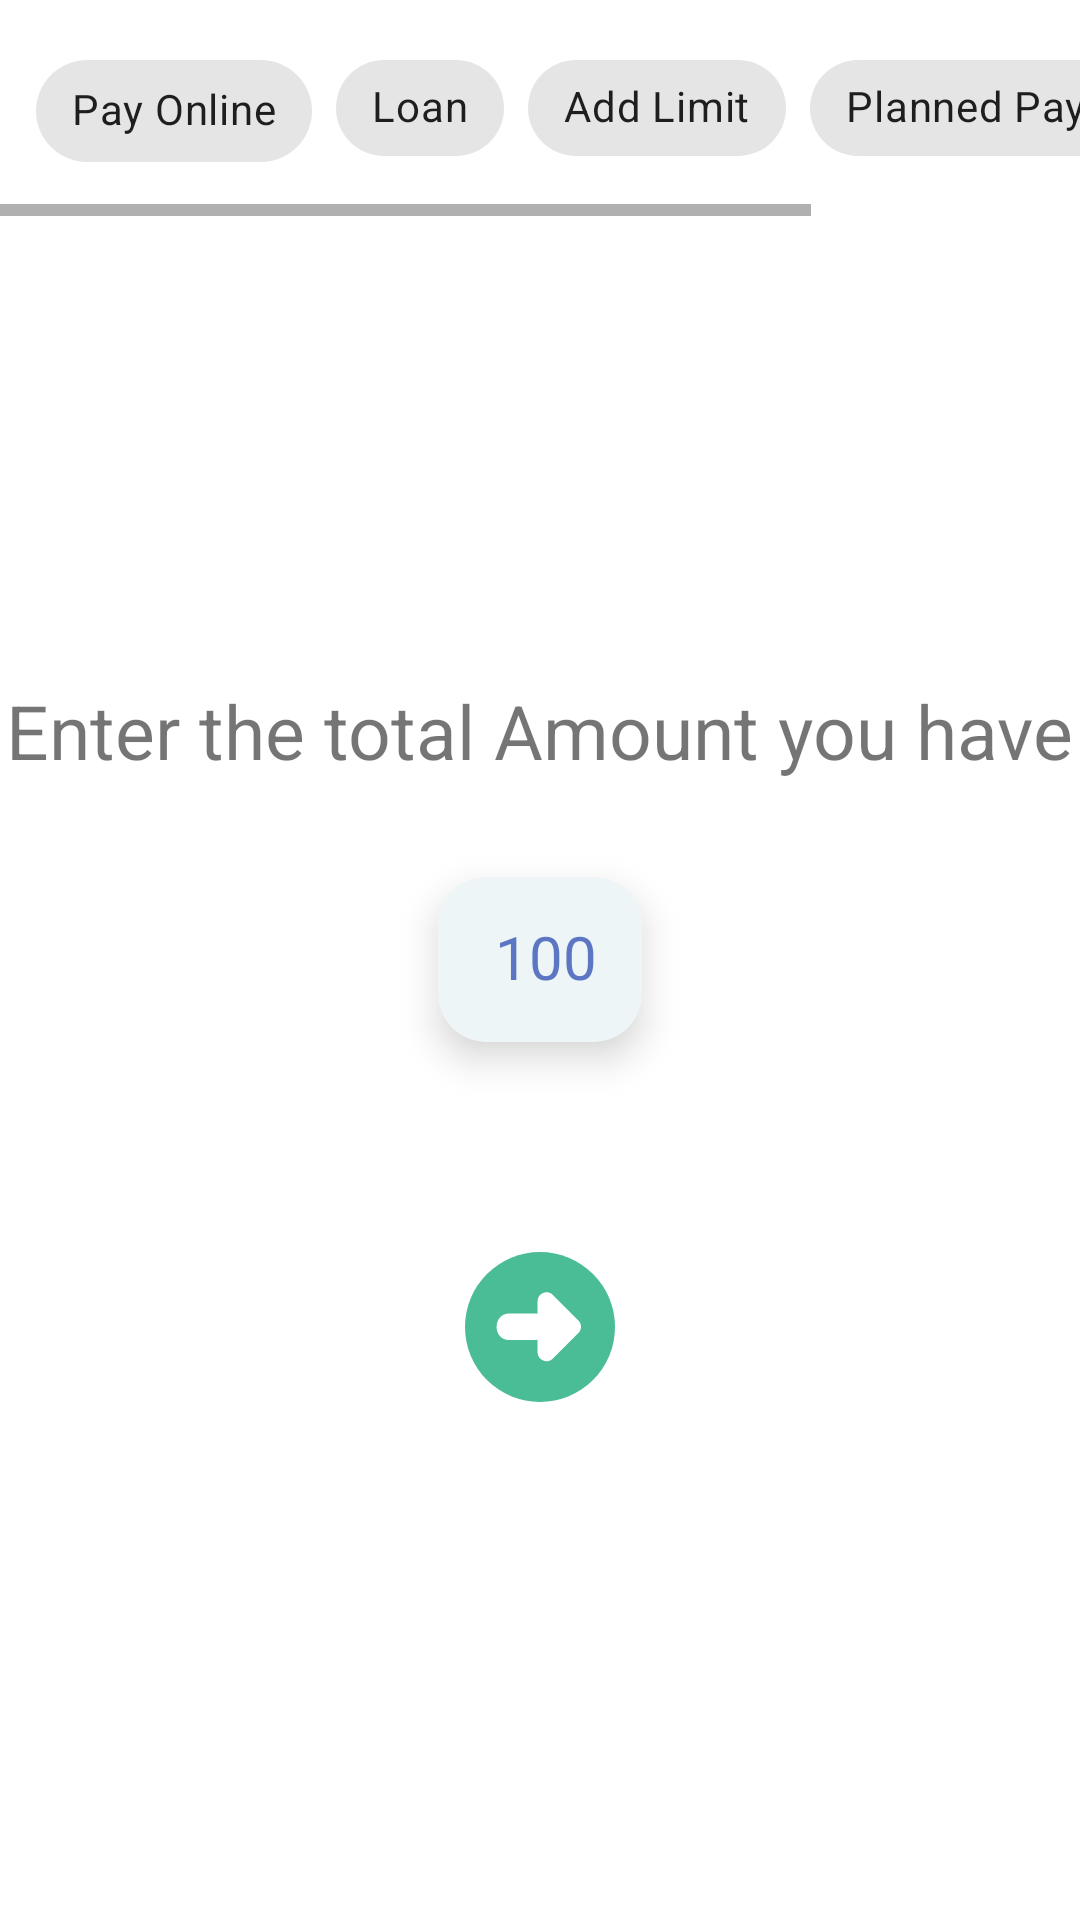

This screen was rendered from an Android layout file. Write that file and the resources it references.
<!-- AndroidManifest.xml: application theme Theme.PocketSaving -->
<!-- res/layout/fragment_entry.xml -->
<?xml version="1.0" encoding="utf-8"?>
<RelativeLayout xmlns:android="http://schemas.android.com/apk/res/android"
    xmlns:tools="http://schemas.android.com/tools"
    android:layout_width="match_parent"
    android:layout_height="match_parent"
    xmlns:app="http://schemas.android.com/apk/res-auto"
    tools:context=".EntryFragment">
    <HorizontalScrollView
        android:id="@+id/hscrollView"
        android:layout_width="wrap_content"
        android:layout_height="wrap_content">
    <com.google.android.material.chip.ChipGroup
        android:id="@+id/chip_group"
        android:layout_width="match_parent"
        android:layout_height="wrap_content"
        android:layout_margin="12dp"
        app:chipSpacing="10dp">

        <com.google.android.material.chip.Chip
            android:layout_width="wrap_content"
            android:layout_height="50dp"
            android:text="Pay Online"/>

        <com.google.android.material.chip.Chip
            android:layout_width="wrap_content"
            android:layout_height="wrap_content"
            android:text="Loan"/>

        <com.google.android.material.chip.Chip
            android:layout_width="wrap_content"
            android:layout_height="wrap_content"
            android:text="Add Limit"/>
        <com.google.android.material.chip.Chip
            android:layout_width="wrap_content"
            android:layout_height="wrap_content"
            android:text="Planned Payments"/>
        <com.google.android.material.chip.Chip
            android:layout_width="wrap_content"
            android:layout_height="wrap_content"
            android:text="Trips"/>

    </com.google.android.material.chip.ChipGroup>
    </HorizontalScrollView>

    <TextView
        android:id="@+id/text"
        android:layout_width="wrap_content"
        android:layout_height="wrap_content"
        android:layout_above="@id/amount"
        android:layout_centerInParent="true"
        android:layout_marginBottom="12dp"
        android:text="Enter the total Amount you have"
        android:textSize="25dp" />

    <com.google.android.material.card.MaterialCardView
        android:id="@+id/amount"
        android:layout_width="wrap_content"
        android:layout_height="55dp"
        android:layout_centerInParent="true"
        android:layout_marginStart="20dp"
        android:layout_marginTop="20dp"
        android:layout_marginEnd="20dp"
        android:layout_marginBottom="20dp"
        app:cardBackgroundColor="#EEF5F6"
        app:cardCornerRadius="16dp"
        app:cardElevation="8dp">

        <EditText
            android:id="@+id/search_city"
            android:layout_width="wrap_content"
            android:layout_height="wrap_content"
            android:layout_margin="15dp"
            android:background="@null"
            android:focusable="true"
            android:hint="100"
            android:inputType="text"
            android:maxLines="1"
            android:paddingStart="4dp"
            android:textColorHint="#B31E40AF"
            android:textCursorDrawable="@drawable/cursor"
            android:textSize="20dp" />
    </com.google.android.material.card.MaterialCardView>

    <ImageView
        android:layout_width="50dp"
        android:layout_height="50dp"
        android:layout_below="@id/amount"
        android:layout_centerHorizontal="true"
        android:layout_marginTop="50dp"
        android:scaleType="centerCrop"
        android:src="@drawable/gonext" />




</RelativeLayout>
<!-- resources referenced by this layout -->
<resources>
  <!-- drawable cursor (drawable) -->
  <?xml version="1.0" encoding="utf-8"?>
  <shape xmlns:android="http://schemas.android.com/apk/res/android"
      android:shape="rectangle" >
      <size
          android:width="5px" />
      <solid
          android:color="#17B7E8" />
      <padding
          android:top="-12px"
          android:bottom="-8px" />
  </shape>
  <!-- drawable gonext (drawable) -->
  <vector xmlns:android="http://schemas.android.com/apk/res/android"
      android:width="473.654dp"
      android:height="473.654dp"
      android:viewportWidth="473.654"
      android:viewportHeight="473.654">
    <path
        android:pathData="M236.827,236.827m-236.827,0a236.827,236.827 0,1 1,473.654 0a236.827,236.827 0,1 1,-473.654 0"
        android:fillColor="#4ABC96"/>
    <path
        android:pathData="M358.072,216.091c-27.011,-27.011 -54.018,-54.022 -81.029,-81.033c-17.124,-17.127 -47.781,-4.529 -47.781,19.737c0,13.485 0,26.97 0,40.455c-3.354,-0.819 -6.959,-1.309 -10.89,-1.309c-25.904,0 -51.808,0 -77.712,0c-54.332,0 -54.815,84.159 -0.606,84.159c25.904,0 51.808,0 77.712,0c4.158,0 7.965,-0.546 11.495,-1.455c0,12.423 0,24.846 0,37.265c-0.146,1.731 -0.105,3.455 0.108,5.153c0.8,12.038 8.04,19.764 17.09,23.14c8.867,4.353 19.711,4.241 29.008,-3.803c1.511,-1.148 2.891,-2.464 4.121,-3.953c26.233,-26.229 52.466,-52.462 78.696,-78.692C369.13,244.916 368.834,226.85 358.072,216.091z"
        android:fillColor="#FFFFFF"/>
  </vector>
  <style name="Theme.PocketSaving" parent="Theme.MaterialComponents.Light.DarkActionBar">
          
          <item name="colorPrimary">@color/purple_500</item>
          <item name="colorPrimaryVariant">@color/purple_700</item>
          <item name="colorOnPrimary">@color/white</item>
          
          <item name="colorSecondary">@color/teal_200</item>
          <item name="colorSecondaryVariant">@color/teal_700</item>
          <item name="colorOnSecondary">@color/black</item>
          
          <item name="android:statusBarColor" tools:targetApi="l">?attr/colorPrimaryVariant</item>
          
      </style>
  <color name="purple_500">#FF6200EE</color>
  <color name="purple_700">#FF3700B3</color>
  <color name="white">#FFFFFFFF</color>
  <color name="teal_200">#FF03DAC5</color>
  <color name="teal_700">#FF018786</color>
  <color name="black">#FF000000</color>
</resources>
